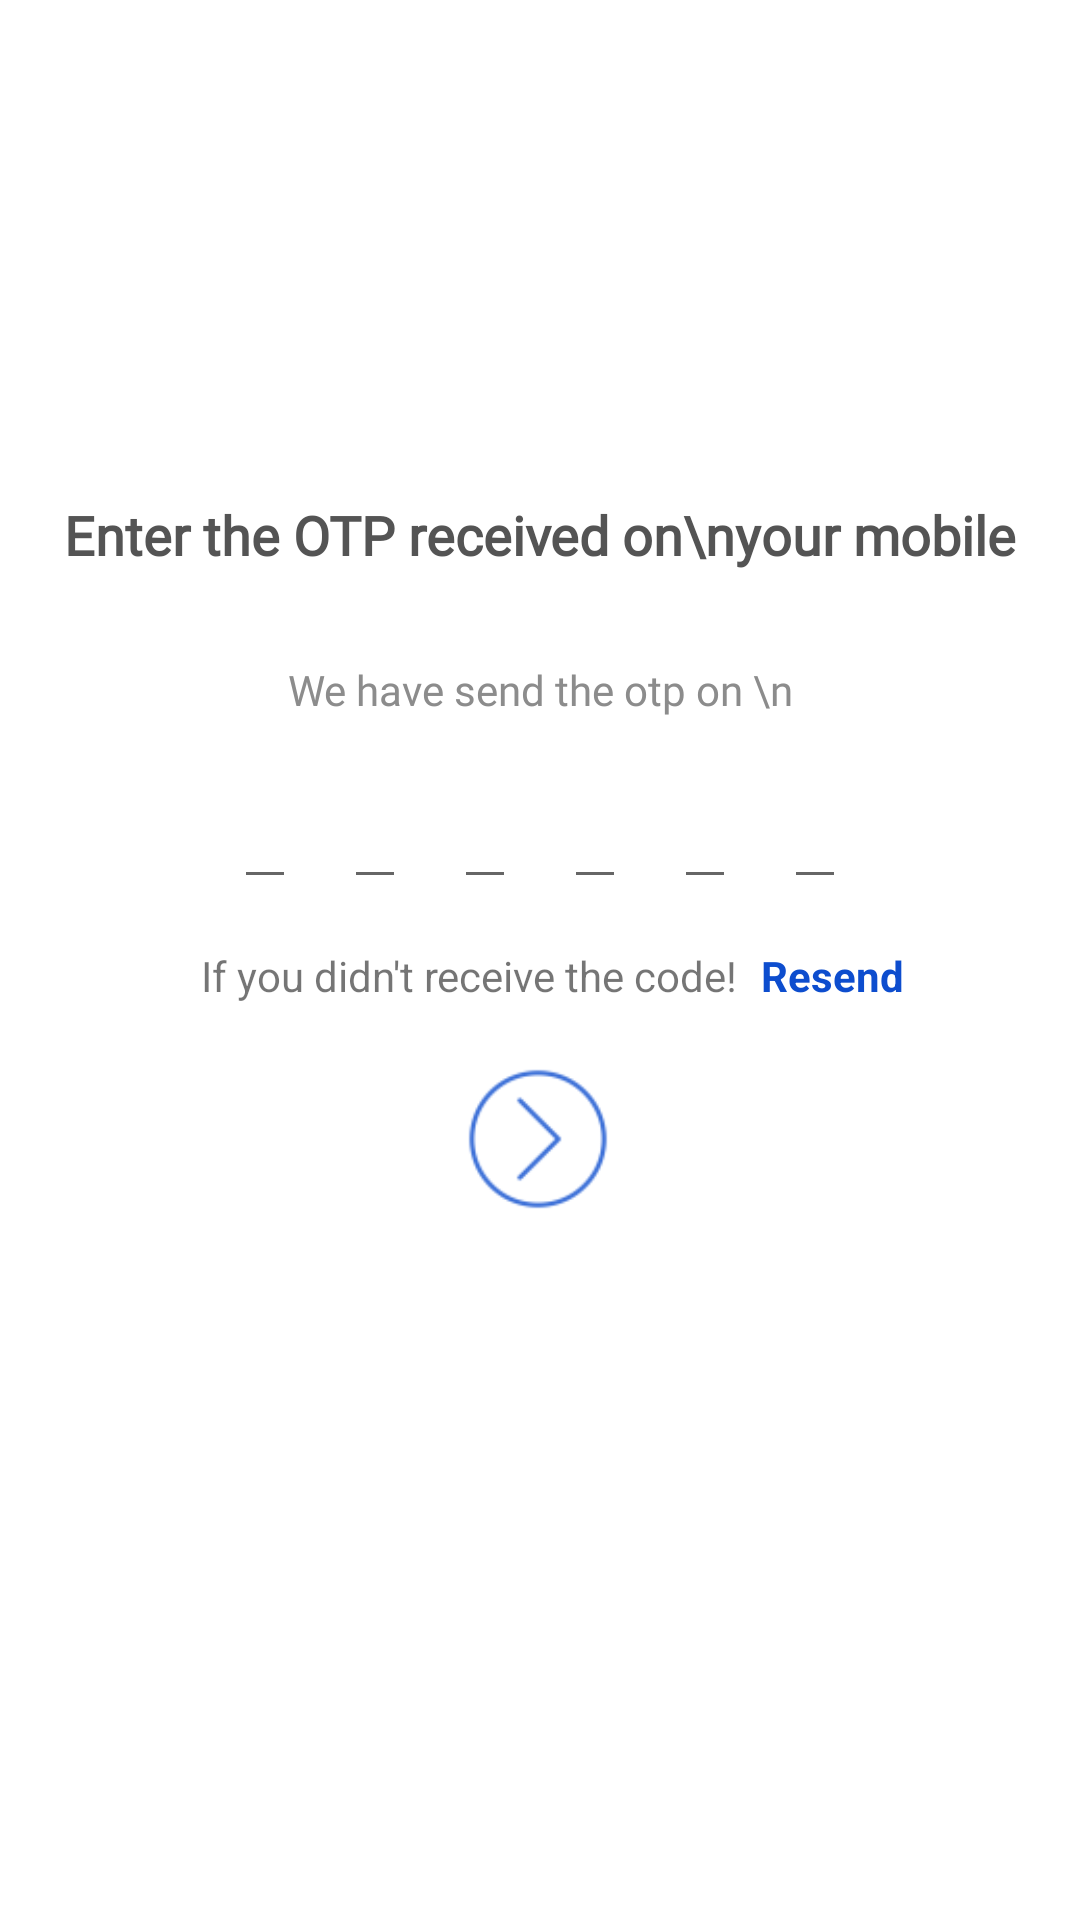

Write the Android layout XML for this screen, with the resource values it uses.
<!-- AndroidManifest.xml: application theme AppTheme -->
<!-- res/layout/activity_verify_account.xml -->
<?xml version="1.0" encoding="utf-8"?>
<ScrollView xmlns:android="http://schemas.android.com/apk/res/android"
    xmlns:app="http://schemas.android.com/apk/res-auto"
    xmlns:tools="http://schemas.android.com/tools"
    android:layout_width="match_parent"
    android:background="#FFF"
    android:layout_height="match_parent"
    tools:context=".Entity.AccountCreation.CreateAccountActivity">

    <android.support.constraint.ConstraintLayout
        android:layout_width="match_parent"
        android:layout_height="match_parent">

        <ImageView
            android:id="@+id/image_view_message_out"
            android:layout_width="0dp"
            android:layout_height="0dp"
            android:layout_marginStart="50dp"
            android:layout_marginTop="20dp"
            android:layout_marginEnd="50dp"
            android:layout_marginBottom="50dp"
            android:background="@drawable/type"
            app:layout_constraintDimensionRatio="H,1:1"
            app:layout_constraintEnd_toEndOf="@id/right_guideline_for_imageview"
            app:layout_constraintStart_toStartOf="@id/left_guideline_for_imageview"
            app:layout_constraintTop_toTopOf="parent" />

        <TextView
            android:id="@+id/enter_mobile_details"
            android:layout_width="wrap_content"
            android:layout_height="wrap_content"
            android:layout_marginTop="30dp"
            android:fontFamily="@font/proxima_nova_semibold"
            android:gravity="center"
            android:text="Enter the OTP received on\nyour mobile"
            android:textColor="#545454"
            android:textSize="18sp"
            android:textStyle="bold"
            app:layout_constraintEnd_toEndOf="parent"
            app:layout_constraintStart_toStartOf="parent"
            app:layout_constraintTop_toBottomOf="@id/image_view_message_out" />

        <TextView
            android:id="@+id/otp_text"
            android:layout_width="wrap_content"
            android:layout_height="wrap_content"
            android:layout_marginTop="30dp"
            android:fontFamily="@font/proxima_nova_semibold"
            android:gravity="center"
            android:text="We have send the otp on \n"
            android:textColor="#8c8c8c"
            app:layout_constraintEnd_toEndOf="parent"
            app:layout_constraintStart_toStartOf="parent"
            app:layout_constraintTop_toBottomOf="@id/enter_mobile_details" />

        <android.support.design.widget.TextInputLayout
            android:id="@+id/layout_ver_code_one"
            android:layout_width="wrap_content"
            android:layout_height="wrap_content"
            android:layout_weight="1"
            android:padding="8dp"
            app:layout_constraintEnd_toStartOf="@id/layout_ver_code_two"
            app:layout_constraintHorizontal_chainStyle="packed"
            app:layout_constraintStart_toStartOf="parent"
            app:layout_constraintTop_toBottomOf="@id/otp_text">

            <EditText
                android:id="@+id/ver_code_one"
                android:layout_width="match_parent"
                android:layout_height="wrap_content"
                android:inputType="phone"
                android:maxLength="1"
                android:nextFocusRight="@id/ver_code_two" />
        </android.support.design.widget.TextInputLayout>

        <android.support.design.widget.TextInputLayout
            android:id="@+id/layout_ver_code_two"
            android:layout_width="wrap_content"
            android:layout_height="wrap_content"
            android:layout_weight="1"
            android:padding="8dp"
            app:layout_constraintEnd_toStartOf="@id/layout_ver_code_three"
            app:layout_constraintStart_toEndOf="@id/layout_ver_code_one"
            app:layout_constraintTop_toTopOf="@id/layout_ver_code_one">

            <EditText
                android:id="@+id/ver_code_two"
                android:layout_width="match_parent"
                android:layout_height="wrap_content"
                android:inputType="phone"
                android:maxLength="1"
                android:nextFocusRight="@id/ver_code_three" />
        </android.support.design.widget.TextInputLayout>

        <android.support.design.widget.TextInputLayout
            android:id="@+id/layout_ver_code_three"
            android:layout_width="wrap_content"
            android:layout_height="wrap_content"
            android:layout_weight="1"
            android:padding="8dp"
            app:layout_constraintEnd_toStartOf="@id/layout_ver_code_four"
            app:layout_constraintStart_toEndOf="@id/layout_ver_code_two"
            app:layout_constraintTop_toTopOf="@id/layout_ver_code_two">

            <EditText
                android:id="@+id/ver_code_three"
                android:layout_width="match_parent"
                android:layout_height="wrap_content"
                android:inputType="phone"
                android:maxLength="1"
                android:nextFocusRight="@id/ver_code_four" />
        </android.support.design.widget.TextInputLayout>

        <android.support.design.widget.TextInputLayout
            android:id="@+id/layout_ver_code_four"
            android:layout_width="wrap_content"
            android:layout_height="wrap_content"
            android:layout_weight="1"
            android:padding="8dp"
            app:layout_constraintEnd_toStartOf="@id/layout_ver_code_five"
            app:layout_constraintStart_toEndOf="@id/layout_ver_code_three"
            app:layout_constraintTop_toTopOf="@id/layout_ver_code_three">

            <EditText
                android:id="@+id/ver_code_four"
                android:layout_width="match_parent"
                android:layout_height="wrap_content"
                android:inputType="phone"
                android:maxLength="1" />
        </android.support.design.widget.TextInputLayout>
        <android.support.design.widget.TextInputLayout
            android:id="@+id/layout_ver_code_five"
            android:layout_width="wrap_content"
            android:layout_height="wrap_content"
            android:layout_weight="1"
            android:padding="8dp"
            app:layout_constraintEnd_toStartOf="@id/layout_ver_code_six"
            app:layout_constraintStart_toEndOf="@id/layout_ver_code_four"
            app:layout_constraintTop_toTopOf="@id/layout_ver_code_four">

            <EditText
                android:id="@+id/ver_code_five"
                android:layout_width="match_parent"
                android:layout_height="wrap_content"
                android:inputType="phone"
                android:maxLength="1" />
        </android.support.design.widget.TextInputLayout>
        <android.support.design.widget.TextInputLayout
            android:id="@+id/layout_ver_code_six"
            android:layout_width="wrap_content"
            android:layout_height="wrap_content"
            android:layout_weight="1"
            android:padding="8dp"
            app:layout_constraintEnd_toEndOf="parent"
            app:layout_constraintStart_toEndOf="@id/layout_ver_code_five"
            app:layout_constraintTop_toTopOf="@id/layout_ver_code_five">

            <EditText
                android:id="@+id/ver_code_six"
                android:layout_width="match_parent"
                android:layout_height="wrap_content"
                android:inputType="phone"
                android:maxLength="1" />
        </android.support.design.widget.TextInputLayout>

        <TextView
            app:layout_constraintTop_toBottomOf="@id/layout_ver_code_one"
            android:layout_width="wrap_content"
            android:layout_height="wrap_content"
            android:text="If you didn't receive the code!"
            app:layout_constraintHorizontal_chainStyle="packed"
            android:layout_margin="8dp"
            android:id="@+id/code_not_recevied_text"
            app:layout_constraintStart_toStartOf="parent"
            app:layout_constraintEnd_toStartOf="@id/resend_text"/>

        <TextView
            app:layout_constraintTop_toTopOf="@id/code_not_recevied_text"
            android:layout_width="wrap_content"
            android:layout_height="wrap_content"
            android:text="Resend"
            android:textColor="@color/colorAccent"
            android:textStyle="bold"
            android:id="@+id/resend_text"
            app:layout_constraintStart_toEndOf="@id/code_not_recevied_text"
            app:layout_constraintEnd_toEndOf="parent"/>
        <ImageButton
            android:layout_width="50dp"
            android:layout_height="50dp"
            android:layout_marginTop="20dp"
            android:layout_marginBottom="20dp"
            android:background="@drawable/ic_right_arrow"
            android:scaleType="fitCenter"
            android:id="@+id/verify_button"
            app:layout_constraintEnd_toEndOf="parent"
            app:layout_constraintHorizontal_bias="0.498"
            app:layout_constraintStart_toStartOf="parent"
            app:layout_constraintTop_toBottomOf="@id/code_not_recevied_text" />

        <android.support.constraint.Guideline
            android:id="@+id/left_guideline_for_imageview"
            android:layout_width="wrap_content"
            android:layout_height="wrap_content"
            android:orientation="vertical"
            app:layout_constraintGuide_percent="0.20" />

        <android.support.constraint.Guideline
            android:id="@+id/right_guideline_for_imageview"
            android:layout_width="wrap_content"
            android:layout_height="wrap_content"
            android:orientation="vertical"
            app:layout_constraintGuide_percent="0.80" />

    </android.support.constraint.ConstraintLayout>
</ScrollView>
<!-- resources referenced by this layout -->
<resources>
  <color name="colorAccent">#0D4DCE</color>
  <!-- drawable ic_right_arrow: png bitmap (drawable-hdpi, 636 bytes) -->
  <style name="AppTheme" parent="Theme.AppCompat.Light">
          
          <item name="colorPrimary">@color/colorPrimary</item>
          <item name="colorPrimaryDark">@color/colorPrimaryDark</item>
          <item name="colorAccent">@color/colorAccent</item>
          <item name="android:windowLightStatusBar">true</item>
      </style>
  <color name="colorPrimary">#ffffff</color>
  <color name="colorPrimaryDark">#fff</color>
</resources>
